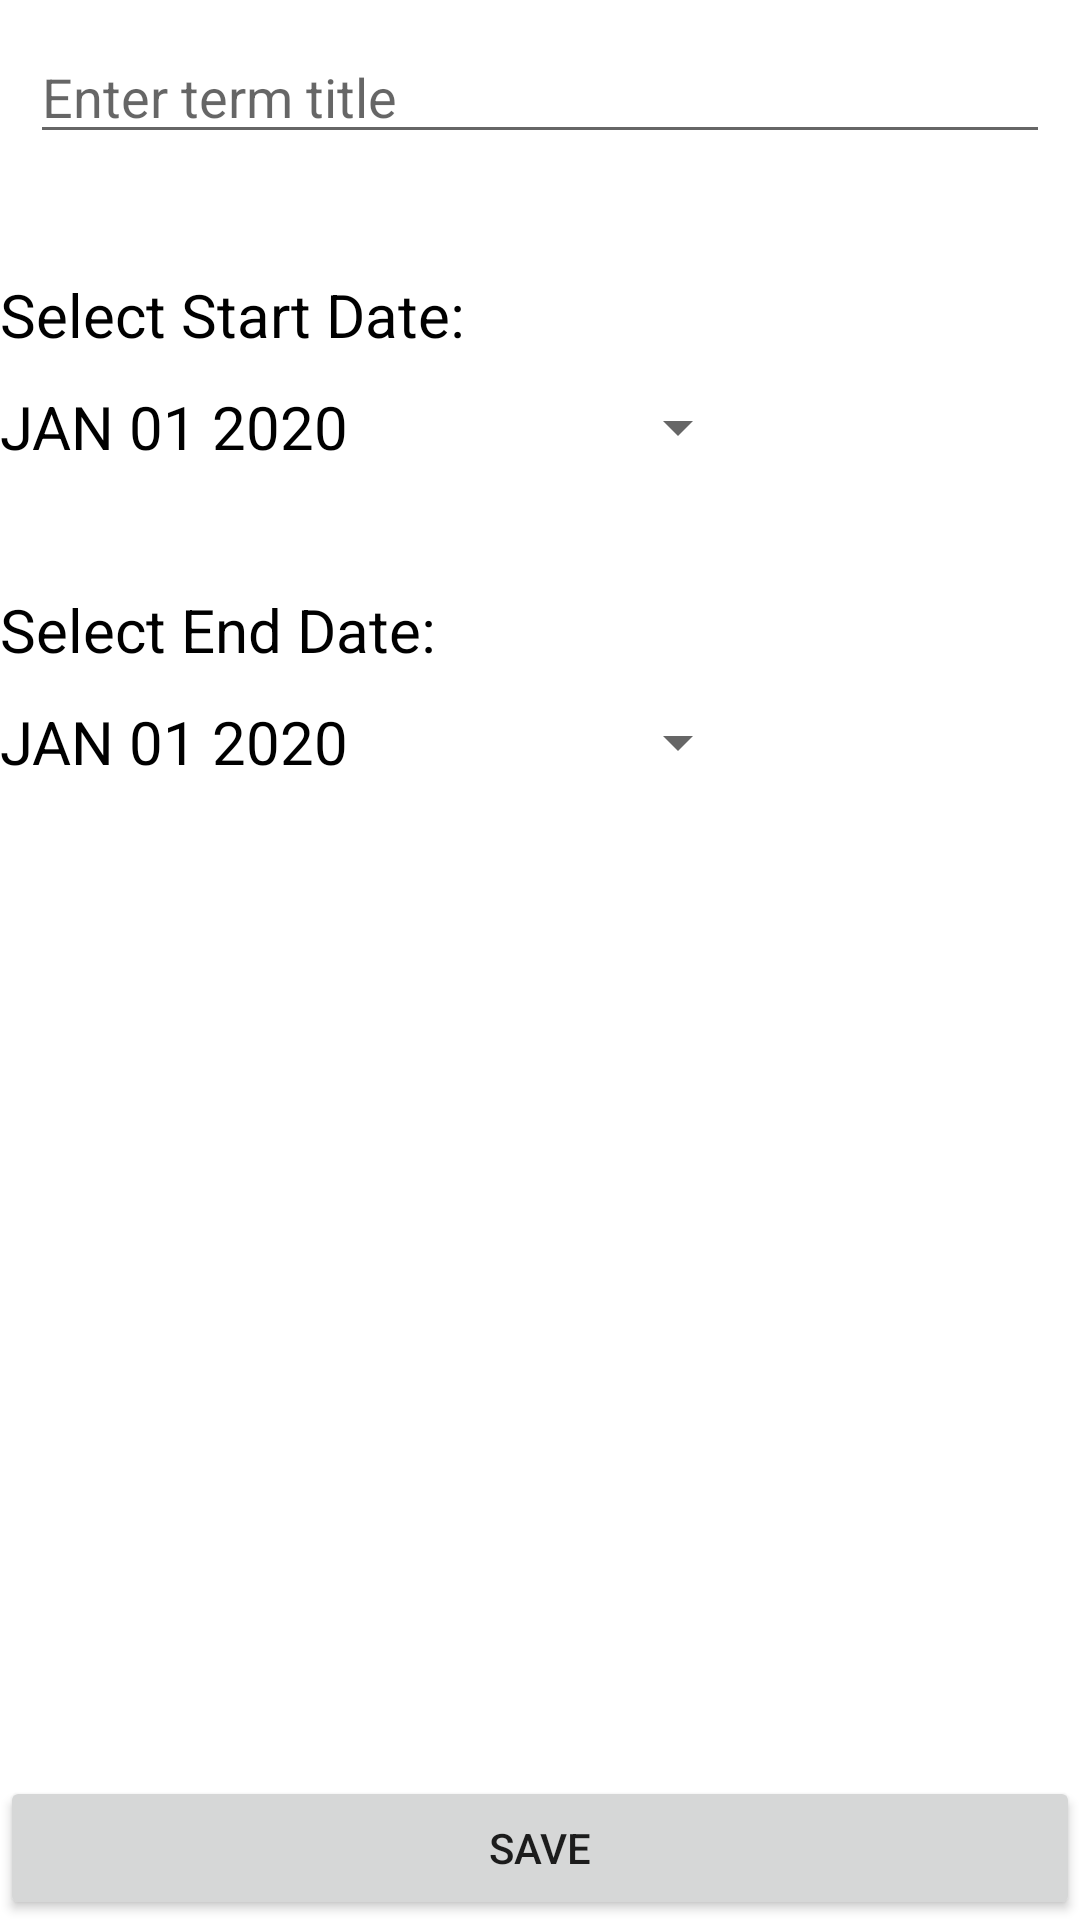

Reconstruct the res/layout file that produces this screen, plus the resources it refers to.
<!-- AndroidManifest.xml: application theme Theme.TermTrackerC196 -->
<!-- res/layout/activity_edit_term.xml -->
<?xml version="1.0" encoding="utf-8"?>
<androidx.constraintlayout.widget.ConstraintLayout xmlns:android="http://schemas.android.com/apk/res/android"
    xmlns:app="http://schemas.android.com/apk/res-auto"
    xmlns:tools="http://schemas.android.com/tools"
    android:layout_width="match_parent"
    android:layout_height="match_parent"
    tools:context=".EditTerm">

    <RelativeLayout
        android:layout_width="match_parent"
        android:layout_height="match_parent">

        <ScrollView
            android:layout_width="match_parent"
            android:layout_height="wrap_content">

            <LinearLayout
                android:layout_width="match_parent"
                android:layout_height="wrap_content"
                android:orientation="vertical">

                <EditText
                    android:id="@+id/termTitleInput"
                    android:layout_width="match_parent"
                    android:layout_height="wrap_content"
                    android:hint="Enter term title"
                    app:layout_constraintStart_toStartOf="parent"
                    android:layout_margin="10dp"
                    app:layout_constraintTop_toTopOf="parent"

                    />

                <TextView
                    android:id="@+id/textViewtermStartDate"
                    android:layout_width="wrap_content"
                    android:layout_height="wrap_content"
                    android:layout_marginTop="30dp"
                    android:text="Select Start Date:"
                    android:textColor="@color/black"
                    android:textSize="20sp"
                    app:layout_constraintStart_toStartOf="parent"
                    app:layout_constraintTop_toBottomOf="@+id/termTitleInput" />

                <Button
                    android:id="@+id/termStartDatePickerButton"
                    style="?android:spinnerStyle"
                    android:layout_width="250dp"
                    android:layout_height="wrap_content"
                    android:onClick="openTermStartDatePicker"
                    android:text="JAN 01 2020"
                    android:textColor="@color/black"
                    android:textSize="20sp"
                    app:layout_constraintStart_toStartOf="parent"
                    app:layout_constraintTop_toBottomOf="@+id/textViewtermStartDate" />

                <TextView
                    android:id="@+id/textViewtermEndDate"
                    android:layout_width="wrap_content"
                    android:layout_height="wrap_content"
                    android:layout_marginTop="30dp"
                    android:text="Select End Date:"
                    android:textColor="@color/black"
                    android:textSize="20sp"
                    app:layout_constraintStart_toStartOf="parent"
                    app:layout_constraintTop_toBottomOf="@+id/termStartDatePickerButton" />

                <Button
                    android:id="@+id/termEndDatePickerButton"
                    style="?android:spinnerStyle"
                    android:layout_width="250dp"
                    android:layout_height="wrap_content"
                    android:onClick="openTermEndDatePicker"
                    android:text="JAN 01 2020"
                    android:textColor="@color/black"
                    android:textSize="20sp"
                    app:layout_constraintStart_toStartOf="parent"
                    app:layout_constraintTop_toBottomOf="@+id/textViewtermEndDate" />

            </LinearLayout>

        </ScrollView>

        <Button
            android:id="@+id/saveButton"
            android:layout_width="match_parent"
            android:layout_height="wrap_content"
            android:layout_alignParentBottom="true"
            android:layout_centerHorizontal="true"
            android:text="Save"/>

    </RelativeLayout>

</androidx.constraintlayout.widget.ConstraintLayout>
<!-- resources referenced by this layout -->
<resources>
  <style name="Theme.TermTrackerC196" parent="Theme.MaterialComponents.DayNight.DarkActionBar">
          
          <item name="colorPrimary">@color/purple_500</item>
          <item name="colorPrimaryVariant">@color/purple_700</item>
          <item name="colorOnPrimary">@color/white</item>
          
          <item name="colorSecondary">@color/teal_200</item>
          <item name="colorSecondaryVariant">@color/teal_700</item>
          <item name="colorOnSecondary">@color/black</item>
          
          <item name="android:statusBarColor">?attr/colorPrimaryVariant</item>
          
      </style>
  <!-- not gathered from this repository: default colours our renderer supplied (Android Studio template values) -->
  <color name="purple_500">#FF6200EE</color>
  <color name="purple_700">#FF3700B3</color>
  <color name="teal_200">#FF03DAC5</color>
  <color name="teal_700">#FF018786</color>
  <color name="black">#FF000000</color>
  <color name="white">#FFFFFFFF</color>
</resources>
